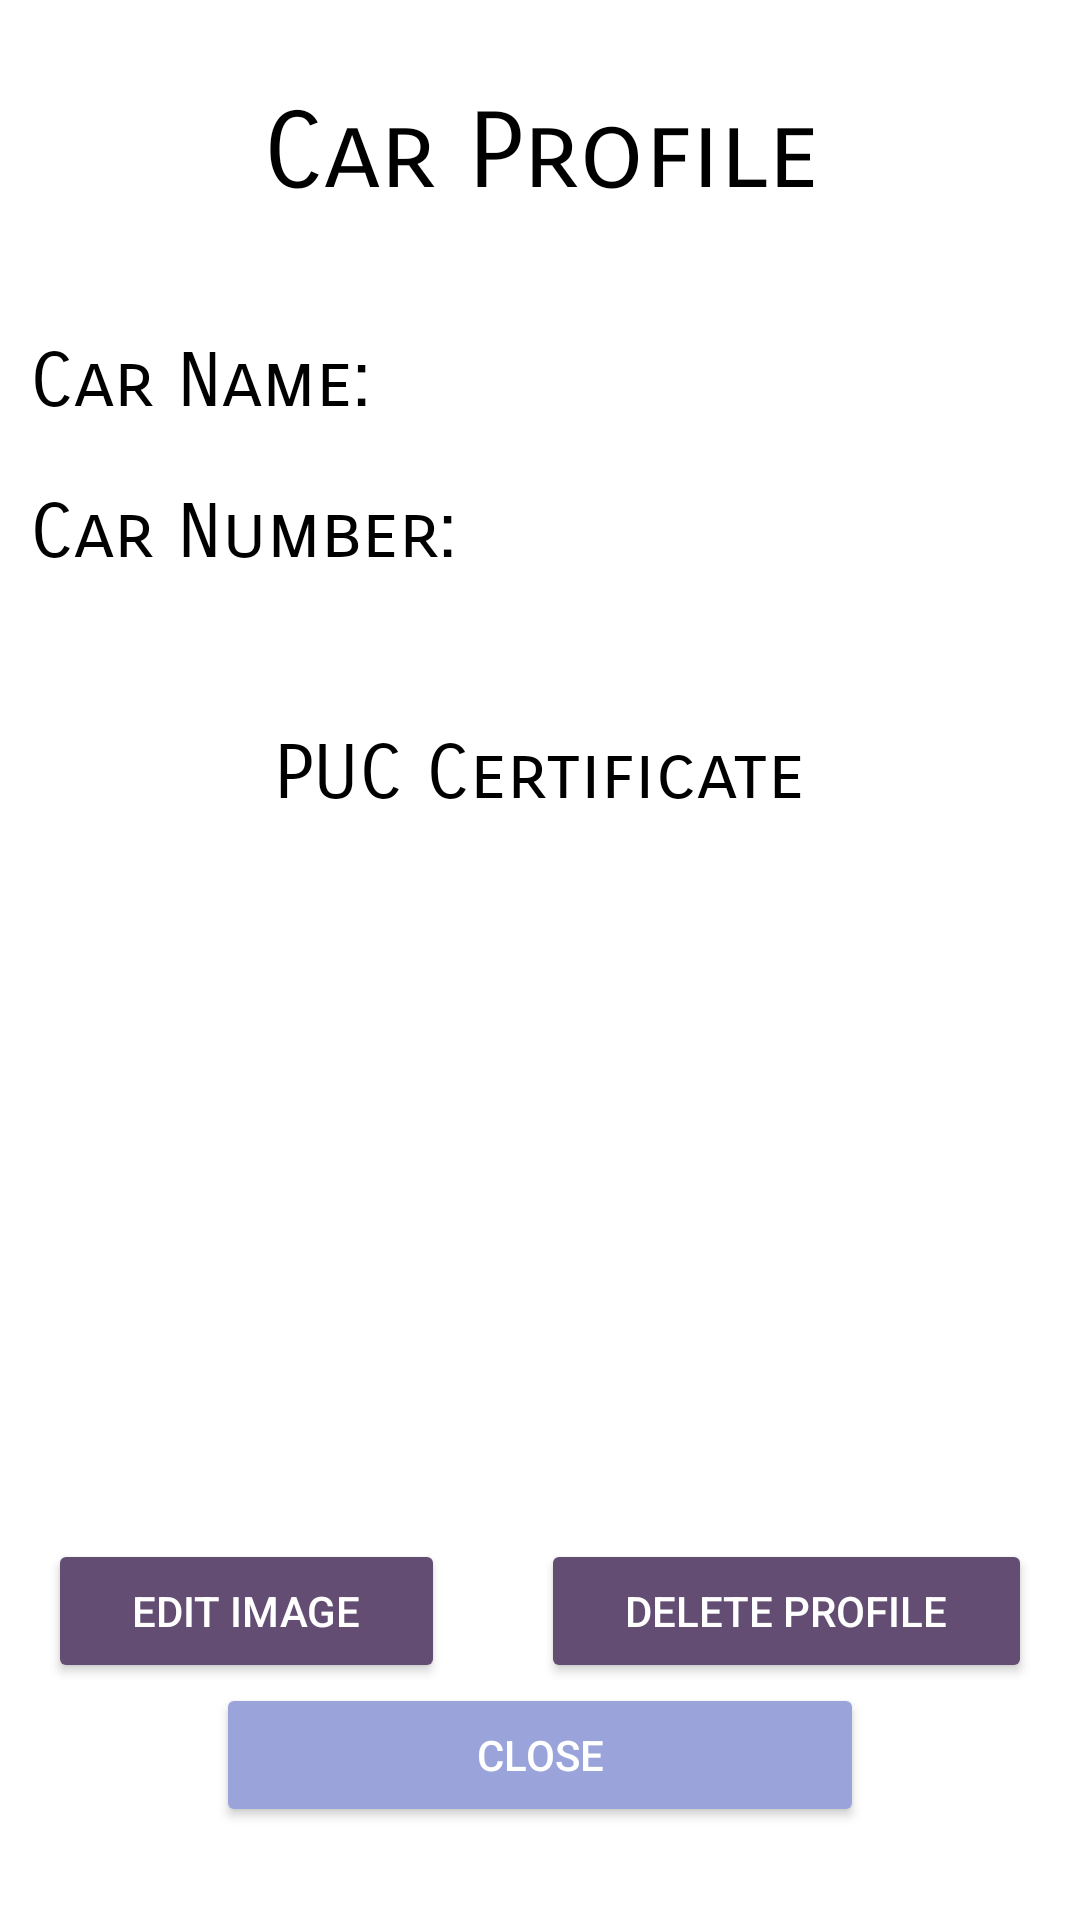

The Android layout XML behind this screen, and the referenced resources:
<!-- AndroidManifest.xml: application theme Theme.ClgProject -->
<!-- res/layout/activity_display.xml -->
<?xml version="1.0" encoding="utf-8"?>
<LinearLayout xmlns:android="http://schemas.android.com/apk/res/android"
    xmlns:app="http://schemas.android.com/apk/res-auto"
    xmlns:tools="http://schemas.android.com/tools"
    android:layout_width="match_parent"
    android:layout_height="match_parent"
    android:orientation="vertical"
    tools:context=".ActivityDisplay">

    <Space
        android:id="@+id/space"
        android:layout_width="411dp"
        android:layout_height="30dp" />

    <TextView
        android:id="@+id/configProfile"
        android:layout_width="match_parent"
        android:layout_height="42dp"
        android:gravity="center"
        android:text="Car Profile"
        android:textColor="@android:color/black"
        android:textSize="35sp"
        app:fontFamily="sans-serif-smallcaps" />

    <Space
        android:layout_width="411dp"
        android:layout_height="30dp" />

    <LinearLayout
        android:layout_width="wrap_content"
        android:layout_height="wrap_content"
        android:orientation="horizontal"
        android:padding="10dp">

        <TextView
            android:layout_width="wrap_content"
            android:layout_height="wrap_content"
            android:fontFamily="sans-serif-smallcaps"
            android:text="Car Name:"
            android:textColor="#000000"
            android:textSize="25dp"/>



        <TextView
            android:id="@+id/namel"
            android:layout_width="match_parent"
            android:layout_height="wrap_content"
            android:fontFamily="sans-serif-smallcaps"
            android:textSize="25dp"/>

    </LinearLayout>

    <LinearLayout
        android:layout_width="wrap_content"
        android:layout_height="wrap_content"
        android:orientation="horizontal"
        android:padding="10dp">

        <TextView
            android:layout_width="wrap_content"
            android:layout_height="wrap_content"
            android:fontFamily="sans-serif-smallcaps"
            android:text="Car Number:"
            android:textColor="#000000"
            android:textSize="25dp"/>


        <TextView
            android:id="@+id/contactl"
            android:layout_width="match_parent"
            android:layout_height="wrap_content"
            android:fontFamily="sans-serif-smallcaps"
            android:textSize="25dp"/>

    </LinearLayout>

    <Space
        android:layout_width="411dp"
        android:layout_height="30dp" />

    <TextView
        android:layout_width="wrap_content"
        android:layout_height="wrap_content"
        android:fontFamily="sans-serif-smallcaps"
        android:text="PUC Certificate"
        android:textColor="#000000"
        android:textSize="25dp"
        android:padding="10dp"
        android:layout_gravity="center"/>


    <ImageView
        android:id="@+id/pucimage"
        android:layout_width="200dp"
        android:layout_height="200dp"
        android:layout_gravity="center"/>

    <Space
        android:layout_width="411dp"
        android:layout_height="30dp" />
    <LinearLayout
        android:layout_width="match_parent"
        android:layout_height="wrap_content"
        android:orientation="horizontal"
        android:layout_marginHorizontal="16dp">


        <Button
            android:id="@+id/updpro"
            android:layout_width="wrap_content"
            android:layout_height="wrap_content"
            android:text="EDIT IMAGE"
            android:layout_gravity="center"
            android:backgroundTint="#634D72"
            android:textColor="#FFF"
            android:layout_weight="1"/>

        <Space
            android:layout_width="wrap_content"
            android:layout_height="30dp"
            android:layout_weight="1"/>

        <Button
            android:id="@+id/delpro"
            android:layout_width="wrap_content"
            android:layout_height="wrap_content"
            android:text="DELETE PROFILE"
            android:backgroundTint="#634D72"
            android:textColor="#FFF"
            android:layout_weight="1"/>

    </LinearLayout>



    <Button
        android:id="@+id/close"
        android:layout_width="216dp"
        android:layout_height="wrap_content"
        android:text="close"
        android:layout_gravity="center"
        android:backgroundTint="#9AA4DA"
        android:textColor="#FFF"/>

</LinearLayout>
<!-- resources referenced by this layout -->
<resources>
  <style name="Theme.ClgProject" parent="Theme.MaterialComponents.DayNight.DarkActionBar">
          
          <item name="colorPrimary">@color/purple_500</item>
          <item name="colorPrimaryVariant">@color/purple_700</item>
          <item name="colorOnPrimary">@color/white</item>
          
          <item name="colorSecondary">@color/teal_200</item>
          <item name="colorSecondaryVariant">@color/teal_700</item>
          <item name="colorOnSecondary">@color/black</item>
          
          <item name="android:statusBarColor" tools:targetApi="l">?attr/colorPrimaryVariant</item>
          
      </style>
  <!-- not gathered from this repository: default colours our renderer supplied (Android Studio template values) -->
  <color name="purple_500">#FF6200EE</color>
  <color name="purple_700">#FF3700B3</color>
  <color name="teal_200">#FF03DAC5</color>
  <color name="teal_700">#FF018786</color>
  <color name="black">#FF000000</color>
  <color name="white">#FFFFFFFF</color>
</resources>
